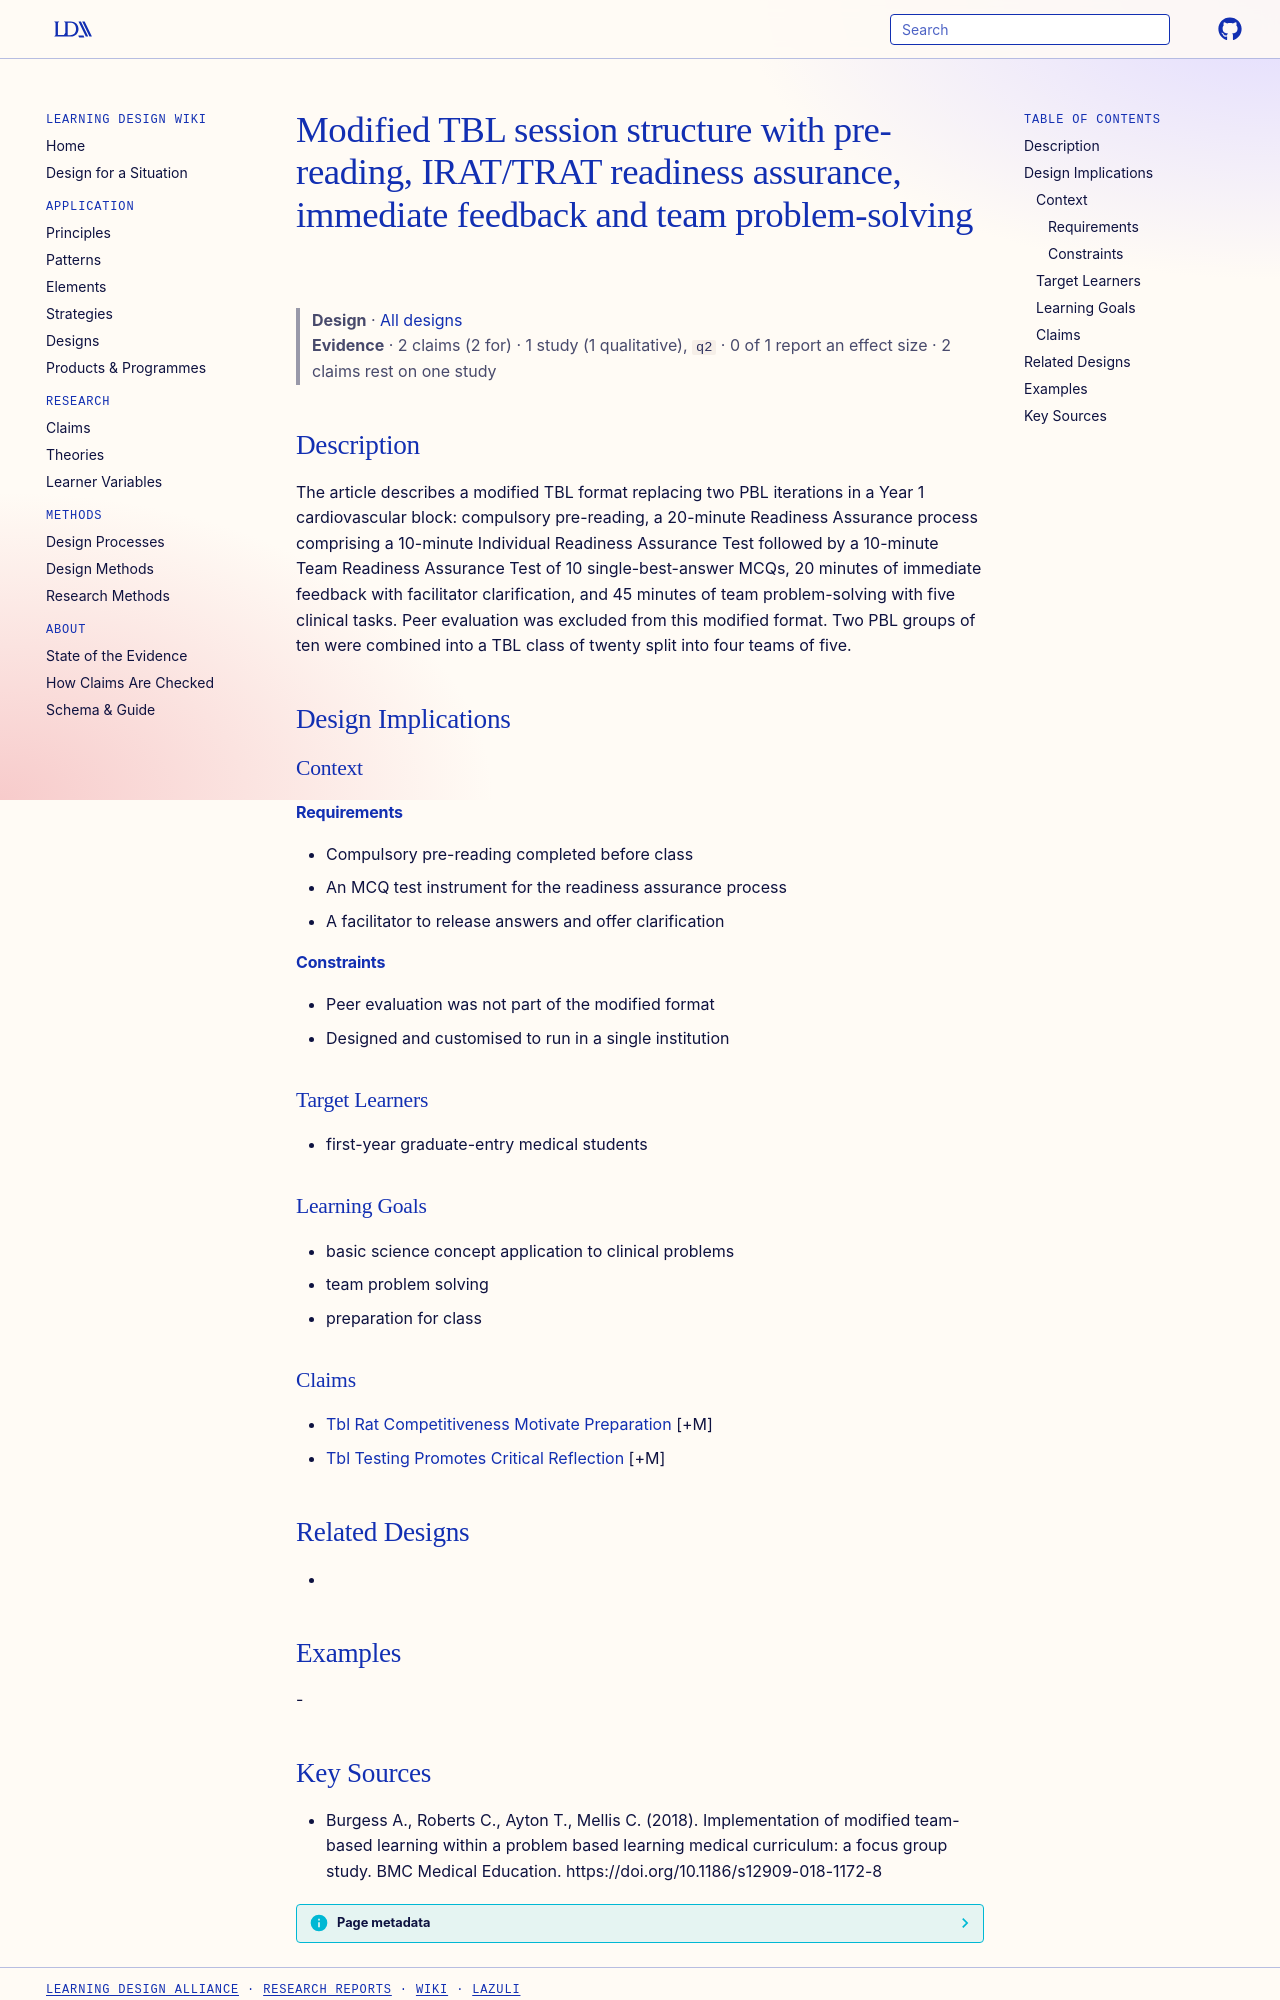

repository: Learning-Design-Alliance/learning-wiki · page: designs/modified-tbl-session-structure-medical-pbl/index.html · generator: mkdocs

---
type: design
id: modified-tbl-session-structure-medical-pbl
title: Modified TBL session structure with pre-reading, IRAT/TRAT readiness assurance, immediate feedback and team problem-solving
description: "The article describes a modified TBL format replacing two PBL iterations in a Year 1 cardiovascular block: compulsory pre-reading, a 20-minute Readiness Assurance process comprising a 10-minute Individual Readiness As..."
status: review
generated:
  by: "process:settle-candidates"
  at: 2026-11-09
sources:
  - id: burgess-a-2018
    resource: "https://doi.org/10.1186/s12909-018-1172-8"
    title: "Burgess A., Roberts C., Ayton T., Mellis C. (2018). Implementation of modified team-based learning within a problem based learning medical curriculum: a focus group study. BMC Medical Education. https://doi.org/10.1186/s12909-018-1172-8"
    author: Burgess A., Roberts C., Ayton T., Mellis C
---

# Modified TBL session structure with pre-reading, IRAT/TRAT readiness assurance, immediate feedback and team problem-solving

> **Design** · [All designs](index.md)
> **Evidence** · 2 claims (2 for) · 1 study (1 qualitative), `q2` · 0 of 1 report an effect size · 2 claims rest on one study

## Description
The article describes a modified TBL format replacing two PBL iterations in a Year 1 cardiovascular block: compulsory pre-reading, a 20-minute Readiness Assurance process comprising a 10-minute Individual Readiness Assurance Test followed by a 10-minute Team Readiness Assurance Test of 10 single-best-answer MCQs, 20 minutes of immediate feedback with facilitator clarification, and 45 minutes of team problem-solving with five clinical tasks. Peer evaluation was excluded from this modified format. Two PBL groups of ten were combined into a TBL class of twenty split into four teams of five.

## Design Implications

### Context
#### Requirements
- Compulsory pre-reading completed before class
- An MCQ test instrument for the readiness assurance process
- A facilitator to release answers and offer clarification
#### Constraints
- Peer evaluation was not part of the modified format
- Designed and customised to run in a single institution

### Target Learners
- first-year graduate-entry medical students

### Learning Goals
- basic science concept application to clinical problems
- team problem solving
- preparation for class

### Claims
- [Tbl Rat Competitiveness Motivate Preparation](../claims/tbl-rat-competitiveness-motivate-preparation.md) [+M]
- [Tbl Testing Promotes Critical Reflection](../claims/tbl-testing-promotes-critical-reflection.md) [+M]

## Related Designs
- 

## Examples
-
